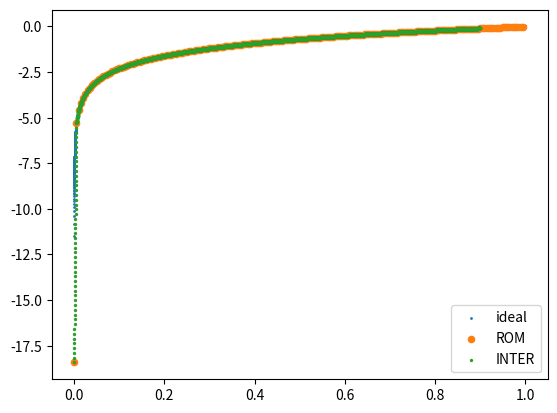

Reproduce this figure in Python.
import numpy as np
import matplotlib.pyplot as plt

Q = 64

# '0000000000000000000000000000000000000000000000000000000000010010_0110101110110001101110111011010101010101000101100000000000000000')


def q_to_qhex(q_value):
    # whole, dec = q_value.split("_")
    #
    # whole = '0b' + whole + int(Q/2) * '0'
    #
    # ret = whole + dec
    # ret = int(whole, 2)



    # ret = int(whole, 2) << int(Q/2)
    # ret += int(dec, 2)

    # ret = int(whole, 2)
    #
    # for i in range(Q):
    #     ret += int(dec[i]) * 1. / (2 ** (i+1))
    if (q_value[0] == '0'):
        ret = '0b' + q_value.replace('_', '')
    else:
        ret = '-0b' + q_value.replace('_', '')


    ret = int(ret, 2)

    return hex(ret)
def zero_comp(a, n, left=True):
    ret = a
    if len(ret) < n:
        while len(ret) < n:
            if left:
                ret = "0" + ret
            else:
                ret = ret + "0"
    return ret


def flip_bits(bits):
    ret = ''
    for i in range(len(bits)):
        if bits[i] == '0':
            ret = ret + '1'
        else:
            ret = ret + '0'
    return ret


def get_float_bin(number, places=Q):
    ret = float_bin(number, places)
    ret =f'    localparam                 [q_full - 1 : 0]                    two_fifty_five                      = \'b{ret};   //  {number}'

    return ret
def float_bin(number, places=Q):
    """
    this function is used to feed the rom reader in verilog
    in verilog, the sign bit is included

    :param number:
    :param places:
    :return:
    """

    if (number >= 0.0):
        whole = int(number)
        dec = number - whole


        res = zero_comp(bin(whole).lstrip("0b"), places) + "_"

        res = res + dec_to_bin(dec, places)

    else:
        whole = int(number)
        dec =  whole - number

        whole_str = zero_comp(bin(-whole).lstrip("0b"), places)
        whole_str = flip_bits(whole_str)



        # whole_str = '1' + whole_str

        dec_str = dec_to_bin(dec, places)
        dec_str = flip_bits(dec_str)


        # assert len(whole_str) -1 == len(dec_str) == Q

        res = whole_str + '_' + dec_str

    return res




def dec_to_bin(n, places):
    b = n
    l = []

    m = 0

    while m < places:

        b = b * 2

        if b == 1.0:
            l.append('1')
            break

        else:
            if b > 1:
                l.append('1')
                b = b - 1

            else:
                l.append('0')

        m += 1


    return zero_comp(''.join(l), places, False)

def main():
    n = 1.92909238

    sdf=q_to_qhex('0000000000000000000000000000000000000000000000000000000000010010_0110101110110001101110111011010101010101000101100000000000000000')

    a = 0.00000001
    c = 1.0
    N = 200
    step = 1/N

    # IDEAL
    lns = []
    X = []
    for idx, v in enumerate(np.arange(a, c, 0.00001)):
        lns.append(np.log(v))
        X.append(v)
    plt.scatter(x=X, y=lns, label='ideal', s=1)


    # ROM
    rom = []
    x = []
    with open("log_rom.mem", "w") as f:
        for idx, v in enumerate(np.arange(a, c, step)):
            # print(float_bin(abs(np.log(v)), Q), idx, v)
            f.write(f'%s\n' %  q_to_qhex(float_bin(abs(np.log(v)), Q))[2:])

            rom.append(np.log(v))
            x.append(v)
        plt.scatter(x=x,y=rom, label='ROM',s=20)


    # TEST
    inters = []
    inter_x = []
    for b in np.arange(a, c - 0.1,  0.0001):
        #
        # b = 0.22345
        # print("log(b)", np.log(b))

        idx = int((b-a) * N / (c-a))

        x_idx_ = x[idx]
        x_idxp1_ = x[idx+1]

        x_idx = a + idx * step
        x_idxp1 = x_idx + step

        assert abs(x_idx_ - x_idx) < 0.00000000000000001



        # inter_log = rom[idx] + ((b - x_idx)/step) * (rom[idx + 1] - rom[idx])
        inter_log = rom[idx] + ((b - x_idx)*N) * (rom[idx + 1] - rom[idx])

        inters.append(inter_log)
        inter_x.append(b)
        # print(idx, inter_log)
    plt.scatter(x=inter_x,y=inters, label='INTER',s=2)

    # plt.plot(inters)

    plt.legend()
    plt.show()
if __name__ == '__main__':
    main()
